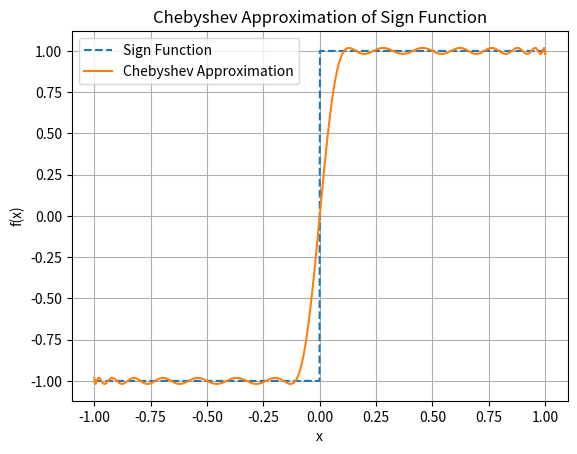

Source code (Python):
import numpy as np
import matplotlib.pyplot as plt


def sign_function(x):
    return np.where(x>0, 1, np.where(x<0, -1, 0))


def chebyshev_basis(n, x, w):
    rs = np.zeros(n+1)
    rs[0] = 1
    if n==0:
        return rs
    
    rs[1] = x/w
    if n == 1:
        return rs
    
    for k in range(2, n+1):
        rs[k] = 2*(x/w)*rs[k-1] - rs[k-2]
    
    return rs
    
    
def chebyshev_odd_basis(n, x, w):
    basis = []
    rs = chebyshev_basis(n, x, w)

    for i in range(n+1):
        if i % 2 == 1:
            basis.append(rs[i])

    return np.array(basis)



def chebyshev_eval(coeffs, x, degree, w):
    rs = chebyshev_odd_basis(degree, x, w)  
    result = 0
    for i in range(degree//2 + 1):
        result += coeffs[i] * rs[i]
    return result


def chebyshev_eval_error(coeffs, x, degree, w):
    return chebyshev_eval(coeffs, x, degree, w) - sign_function(x)


def find_extreme_points(coeffs, error, domain1, domain2, degree, w, precision = 100, extreme_precision = 100):
    sc = (domain2 - domain1) / (degree * extreme_precision)
    
    x_prev1 = domain1
    x_prev2 = domain1 + sc
    x_curr = domain1 + 2 * sc
    
    y_prev1 = chebyshev_eval_error(coeffs, x_prev1, degree, w)
    y_prev2 = chebyshev_eval_error(coeffs, x_prev2, degree, w)
    extreme_point = []
    
    while x_curr < domain2:
        y_curr = chebyshev_eval_error(coeffs, x_curr, degree, w)
        
        if (y_prev2 > y_prev1 and y_prev2 > y_curr) or (y_prev2 < y_prev1 and y_prev2 < y_curr):
            left, right = x_prev1, x_curr
            is_max = y_prev2 > y_prev1
            
            for _ in range(precision):
                mid = (left + right) / 2
                delta = (right-left) / 4
                x_points = [mid - delta, mid, mid + delta]
                y_points = [chebyshev_eval_error(coeffs, x, degree, w) for x in x_points]

                argmax = np.argmax(y_points) if is_max else np.argmin(y_points)
                
                if argmax == 0:
                    right = mid
                elif argmax == 2:
                    left = mid
                else:
                    left, right = x_points[1], x_points[2]
                    
            x_extreme = (left+right) / 2
            extreme_point.append(x_extreme)
        
        x_prev1, x_prev2 = x_prev2, x_curr
        y_prev1, y_prev2 = y_prev2, y_curr
        x_curr += sc
        
    extreme_rs = np.sort(np.concatenate((np.array([domain1]), np.array(extreme_point), np.array([domain2]))))
    return extreme_rs

def remez_algorithm(domain1, domain2, degree, tol = 1e-2, max_iter = 100, w=1, extreme_precision = 100):
    if (degree % 2) == 0:
        raise ValueError("Degree must be odd for sign function approximation")
    
    v_num = degree//2 + 2

    print("v_num: ", v_num) 
    
    # Step 1: Initial point generation
    x = np.linspace(domain1, domain2, v_num)
    
    print("x: ", x)
    
    max_err = 0
    
    for i in range(max_iter):
        print("------------")
        print("iteration: ", i)
        # Step 2 :Solve linear system for coefficients and error
        A = np.zeros((v_num, v_num))
        b = sign_function(x)
    
        # print("b: ", b)
        
        for i in range(v_num):
            basis_values = chebyshev_odd_basis(degree, x[i], w)
            A[i, :-1] = basis_values
            A[i, -1] = (-1)**(i+1)
        
        # print("A: ", A)
    
        sol = np.linalg.solve(A, b)

        print("coeff and error: ", sol)
    
        # Step 3 4 : Find the new Extreme Points
        coeffs = sol[:-1]
        E = coeffs[-1]
    
        extreme_points = find_extreme_points(coeffs, E, domain1, domain2, degree, w)
    
        print("extreme_points: ", extreme_points)
        print("extreme points size: ", len(extreme_points))
    
        max_err = np.max(np.array([np.abs(chebyshev_eval_error(coeffs, x, degree, w)) for x in extreme_points]))
        min_err = np.min(np.array([np.abs(chebyshev_eval_error(coeffs, x, degree, w)) for x in extreme_points]))
    
        if (max_err - min_err) / min_err < tol:
            break
        
        x = extreme_points
        
    return coeffs, max_err 
        
    
    


if __name__ == '__main__':
    # chebyshev_eval_error test
    domain1 = 0.1
    domain2 = 1.0
    degree = 31
    tol=1e-2
    max_iter=100
    w = 1
    extreme_precision = 100
    
    coeffs, max_err = remez_algorithm(domain1, domain2, degree, tol, max_iter, w, extreme_precision)
    print("max_err: ", max_err)
    
    # Plot Chebyshev approximation
    x_vals = np.linspace(-1, 1, 1000)
    y_true = sign_function(x_vals)
    y_approx = [chebyshev_eval(coeffs, x, degree, w) for x in x_vals]
    
    plt.plot(x_vals, y_true, label="Sign Function", linestyle="dashed")
    plt.plot(x_vals, y_approx, label="Chebyshev Approximation")
    plt.legend()
    plt.xlabel("x")
    plt.ylabel("f(x)")
    plt.title("Chebyshev Approximation of Sign Function")
    plt.grid()
    plt.show()